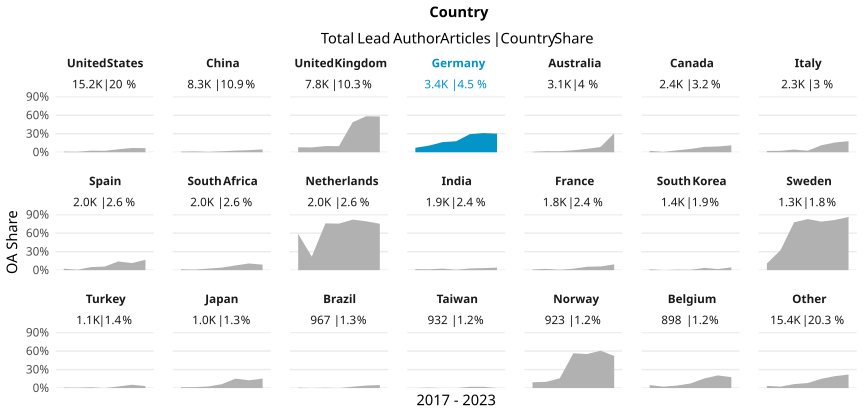

The table this chart was drawn from, first rows:
country_name_fct, cr_year, articles, cc_total, prop
United States, '17, 2574, 27, 0.01049
United States, '18, 2474, 19, 0.00768
United States, '19, 2491, 65, 0.02609
United States, '20, 2432, 56, 0.02303
United States, '21, 2427, 117, 0.04821
United States, '22, 2153, 148, 0.06874
United States, '23, 660, 44, 0.06667
China, '17, 769, 8, 0.0104
China, '18, 985, 14, 0.01421
China, '19, 1375, 9, 0.006545
China, '20, 1341, 21, 0.01566
China, '21, 1562, 41, 0.02625
China, '22, 1767, 60, 0.03396
China, '23, 520, 24, 0.04615
United Kingdom, '17, 1247, 100, 0.08019
United Kingdom, '18, 1171, 92, 0.07857
United Kingdom, '19, 1322, 132, 0.09985
United Kingdom, '20, 1337, 133, 0.09948
United Kingdom, '21, 1262, 613, 0.4857
United Kingdom, '22, 1130, 660, 0.5841
United Kingdom, '23, 371, 215, 0.5795
Germany, '17, 541, 39, 0.07209
Germany, '18, 530, 57, 0.1075
Germany, '19, 559, 92, 0.1646
Germany, '20, 582, 104, 0.1787
Germany, '21, 559, 164, 0.2934
Germany, '22, 518, 161, 0.3108
Germany, '23, 149, 45, 0.302
Australia, '17, 542, 4, 0.00738
Australia, '18, 447, 8, 0.0179
Australia, '19, 487, 8, 0.01643
Australia, '20, 500, 16, 0.032
Australia, '21, 499, 28, 0.05611
Australia, '22, 465, 40, 0.08602
Australia, '23, 133, 41, 0.3083
Canada, '17, 395, 9, 0.02278
Canada, '18, 367, 2, 0.00545
Canada, '19, 390, 12, 0.03077
Canada, '20, 391, 21, 0.05371
Canada, '21, 367, 32, 0.08719
Canada, '22, 374, 35, 0.09358
Canada, '23, 126, 14, 0.1111
Italy, '17, 334, 7, 0.02096
Italy, '18, 302, 7, 0.02318
Italy, '19, 388, 17, 0.04381
Italy, '20, 368, 9, 0.02446
Italy, '21, 361, 41, 0.1136
Italy, '22, 373, 59, 0.1582
Italy, '23, 151, 27, 0.1788
Spain, '17, 332, 8, 0.0241
Spain, '18, 291, 2, 0.006873
Spain, '19, 340, 17, 0.05
Spain, '20, 326, 19, 0.05828
Spain, '21, 305, 43, 0.141
Spain, '22, 287, 33, 0.115
Spain, '23, 113, 19, 0.1681
South Africa, '17, 288, 4, 0.01389
South Africa, '18, 325, 3, 0.009231
South Africa, '19, 320, 8, 0.025
South Africa, '20, 362, 15, 0.04144
... 87 more rows
